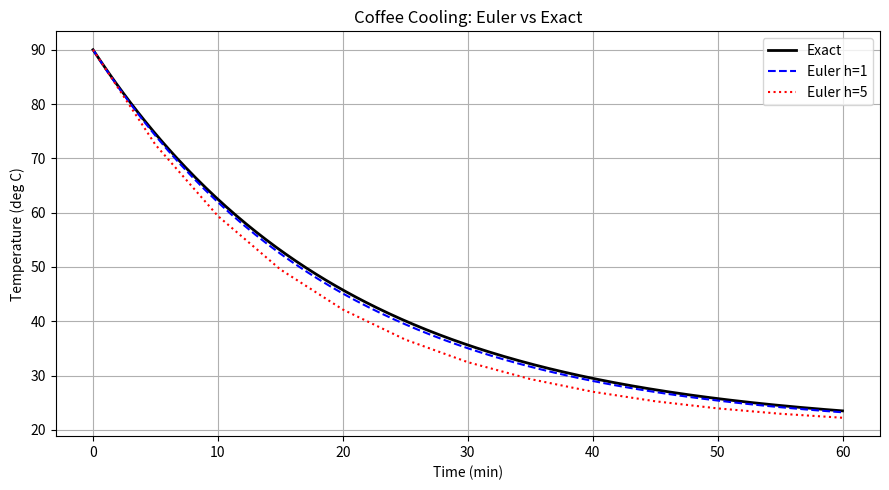

The matplotlib source for this figure:
# Ordinary Differential Equations -- Code 11.1: Euler's method from scratch
# (book source: ch11_odes.tex, line 111)

import numpy as np
import matplotlib.pyplot as plt

def euler(f, y0, t_start, t_end, h):
    """Solve dy/dt = f(t,y) with Euler method; step size h."""
    t = np.arange(t_start, t_end + h, h)
    y = np.zeros(len(t))
    y[0] = y0
    for i in range(len(t) - 1):
        y[i+1] = y[i] + h * f(t[i], y[i])
    return t, y

# Newton's law of cooling: dT/dt = -k*(T - T_env)
k     = 0.05      # cooling constant (per minute)
T_env = 20.0      # room temperature (deg C)
T0    = 90.0      # initial coffee temperature

f_cool = lambda t, T: -k * (T - T_env)

t_h01, T_h01 = euler(f_cool, T0, 0, 60, h=1.0)
t_h05, T_h05 = euler(f_cool, T0, 0, 60, h=5.0)

# Exact solution for comparison
t_exact = np.linspace(0, 60, 300)
T_exact = T_env + (T0 - T_env) * np.exp(-k * t_exact)

fig, ax = plt.subplots(figsize=(9, 5))
ax.plot(t_exact, T_exact, 'k-',  lw=2,  label='Exact')
ax.plot(t_h01,   T_h01,   'b--', lw=1.5, label='Euler h=1')
ax.plot(t_h05,   T_h05,   'r:',  lw=1.5, label='Euler h=5')
ax.set_xlabel('Time (min)'); ax.set_ylabel('Temperature (deg C)')
ax.set_title('Coffee Cooling: Euler vs Exact')
ax.legend(); ax.grid(True); plt.tight_layout(); plt.savefig('fig11-01-euler-stepsize.pdf')
